Run: headless pygame with SDL's dummy video driver; simulated clock (each Clock.tick advances the game by its frame time, no real sleeping); random seed 0; keys injected as events and as key.get_pressed() state; no mouse input.
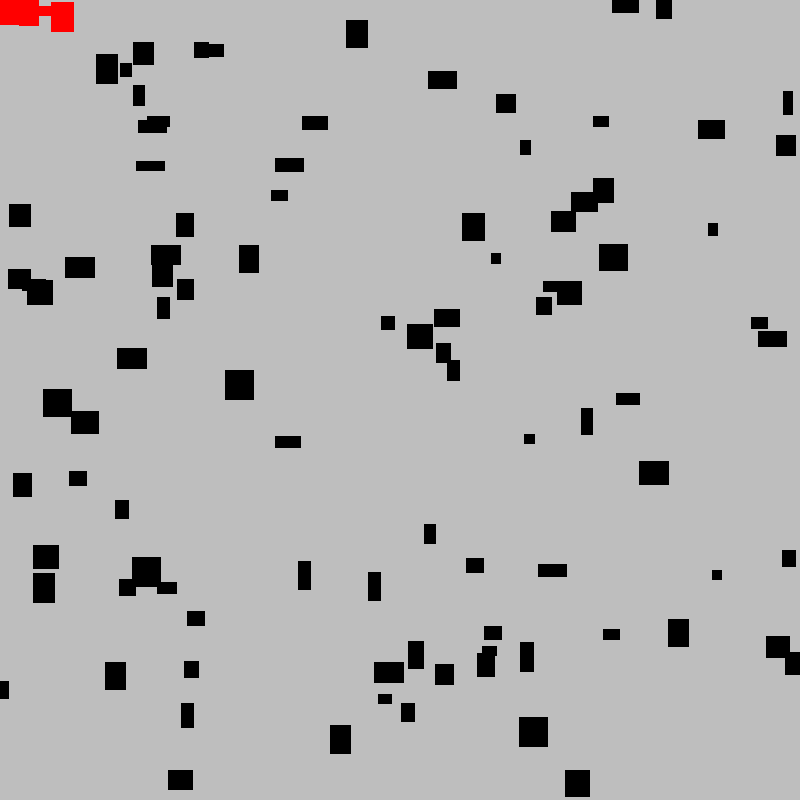
Frame 1 of 4 · flips 1–60 · no input
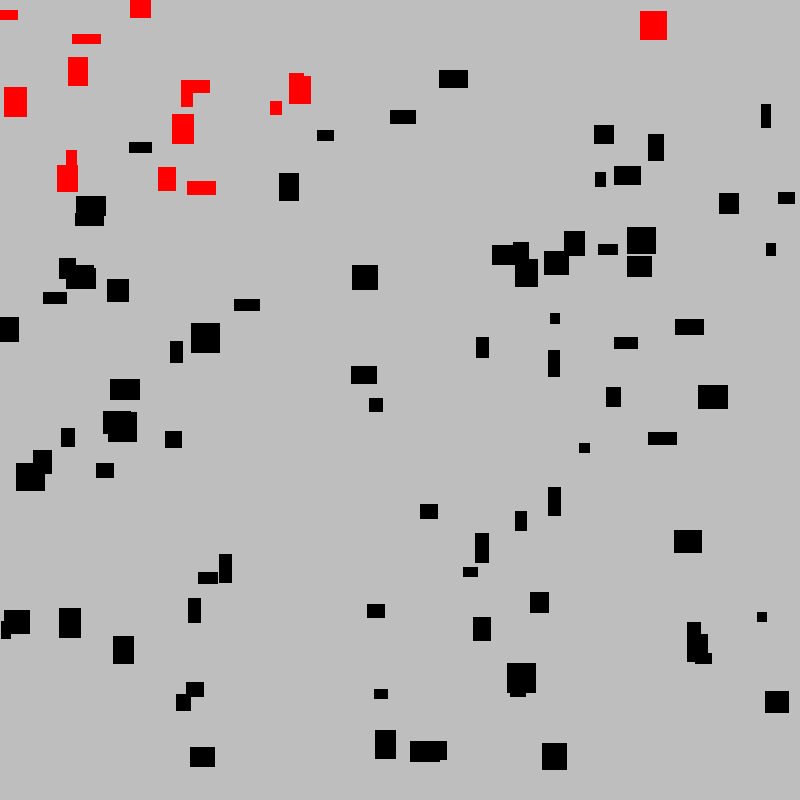
Frame 2 of 4 · flips 61–180 · tapped SPACE, RETURN · held RIGHT (→), D
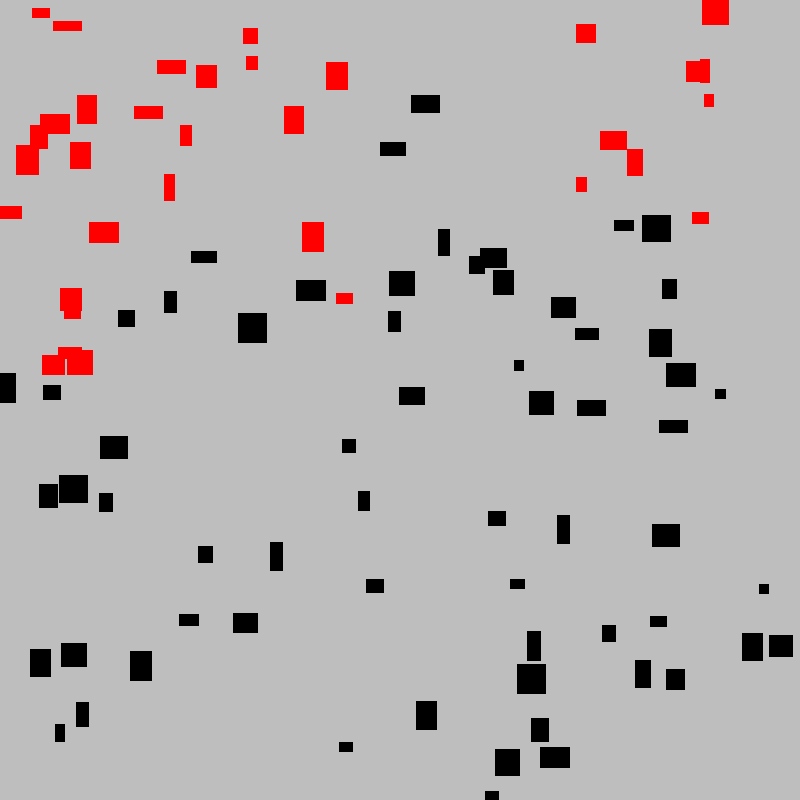
Frame 3 of 4 · flips 181–300 · held DOWN (↓), S
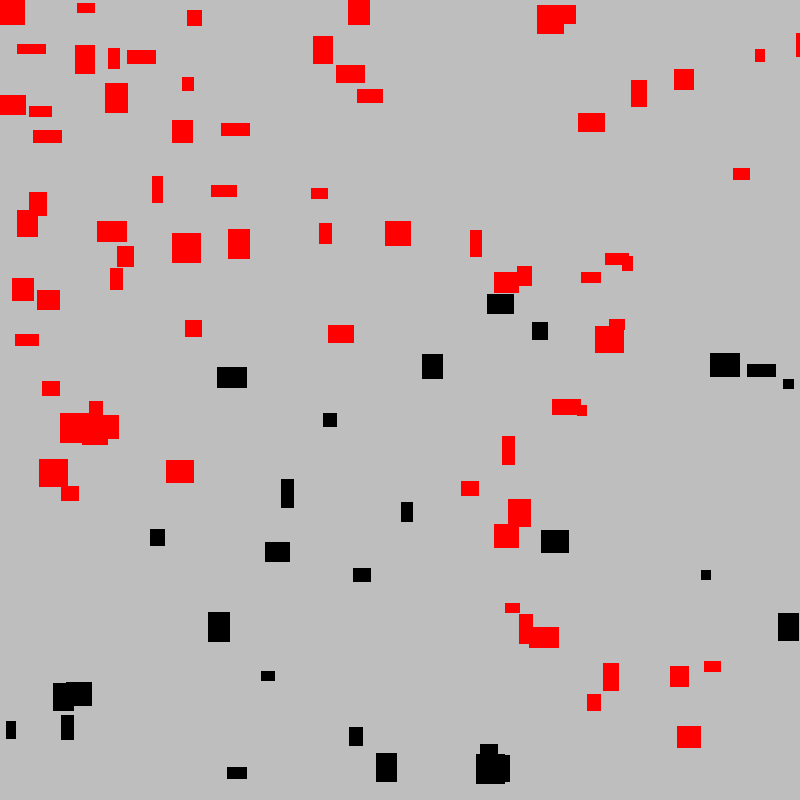
Frame 4 of 4 · flips 301–420 · held LEFT (←), A, UP (↑), W

The pygame program that drew these frames:

# Example file showing a basic pygame "game loop"
import random
import time
import pygame


class Block(pygame.sprite.Sprite):
    def __init__(self):
        super().__init__()
        self.image = pygame.Surface(
            (random.randint(10, 30), random.randint(10, 30)))
        self.color = "black"
        self.image.fill(self.color)
        self.rect = self.image.get_rect(
            center=(random.randint(0, 800), random.randint(0, 800)))

    def change_color(self):
        self.image.fill("red")
        self.color = "red"

    def random_walk(self):
        if (self.rect.centerx > 0) and (self.rect.centerx < 800) and (self.rect.centery > 0) and (self.rect.centery < 800):
            self.rect.centerx += random.randint(-10, 10)
            self.rect.centery += random.randint(-10, 10)
        elif self.rect.centerx <= 0:
            self.rect.centerx += 10
        elif self.rect.centerx >= 800:
            self.rect.centerx -= 10
        elif self.rect.centery <= 0:
            self.rect.centery += 10
        elif self.rect.centery >= 800:
            self.rect.centery -= 10

    def infect(self):
        if self.color == "red" and pygame.sprite.spritecollide(self, block_group, False):
            for item in pygame.sprite.spritecollide(self, block_group, False):
                item.change_color()

    def die(self):
        if self.color == "red":
            self.kill()

    def update(self):
        self.random_walk()
        self.infect()


class Hero(pygame.sprite.Sprite):
    def __init__(self):
        super().__init__()
        self.image = pygame.Surface((50, 50))
        self.color = "red"
        self.image.fill(self.color)
        self.rect = self.image.get_rect(center=(0, 0))

    def move(self):
        # 得到玩家键盘输入
        keys = pygame.key.get_pressed()
        if keys[pygame.K_a] or keys[pygame.K_LEFT]:
            self.rect.centerx -= 10
        if keys[pygame.K_d] or keys[pygame.K_RIGHT]:
            self.rect.centerx += 10
        if keys[pygame.K_w] or keys[pygame.K_UP]:
            self.rect.centery -= 10
        if keys[pygame.K_s] or keys[pygame.K_DOWN]:
            self.rect.centery += 10

    def check_collide(self):
        if pygame.sprite.spritecollide(self, block_group, False):
            block = pygame.sprite.spritecollide(self, block_group, False)[0]
            block.change_color()

    def update(self):
        self.move()
        self.check_collide()


# pygame setup
pygame.init()
screen = pygame.display.set_mode((800, 800))
clock = pygame.time.Clock()
running = True

# block组
block_list = [Block() for i in range(100)]
block_group = pygame.sprite.Group()
block_group.add(block_list)

# hero
hero = Hero()
hero_group = pygame.sprite.GroupSingle()
hero_group.add(hero)


while running:
    # poll for events
    # pygame.QUIT event means the user clicked X to close your window
    for event in pygame.event.get():
        if event.type == pygame.QUIT:
            running = False

    # fill the screen with a color to wipe away anything from last frame
    screen.fill("grey")

    # RENDER YOUR GAME HERE
    block_group.update()
    block_group.draw(screen)

    hero_group.update()
    hero_group.draw(screen)

    # flip() the display to put your work on screen
    pygame.display.flip()

    clock.tick(60)  # limits FPS to 60

pygame.quit()
